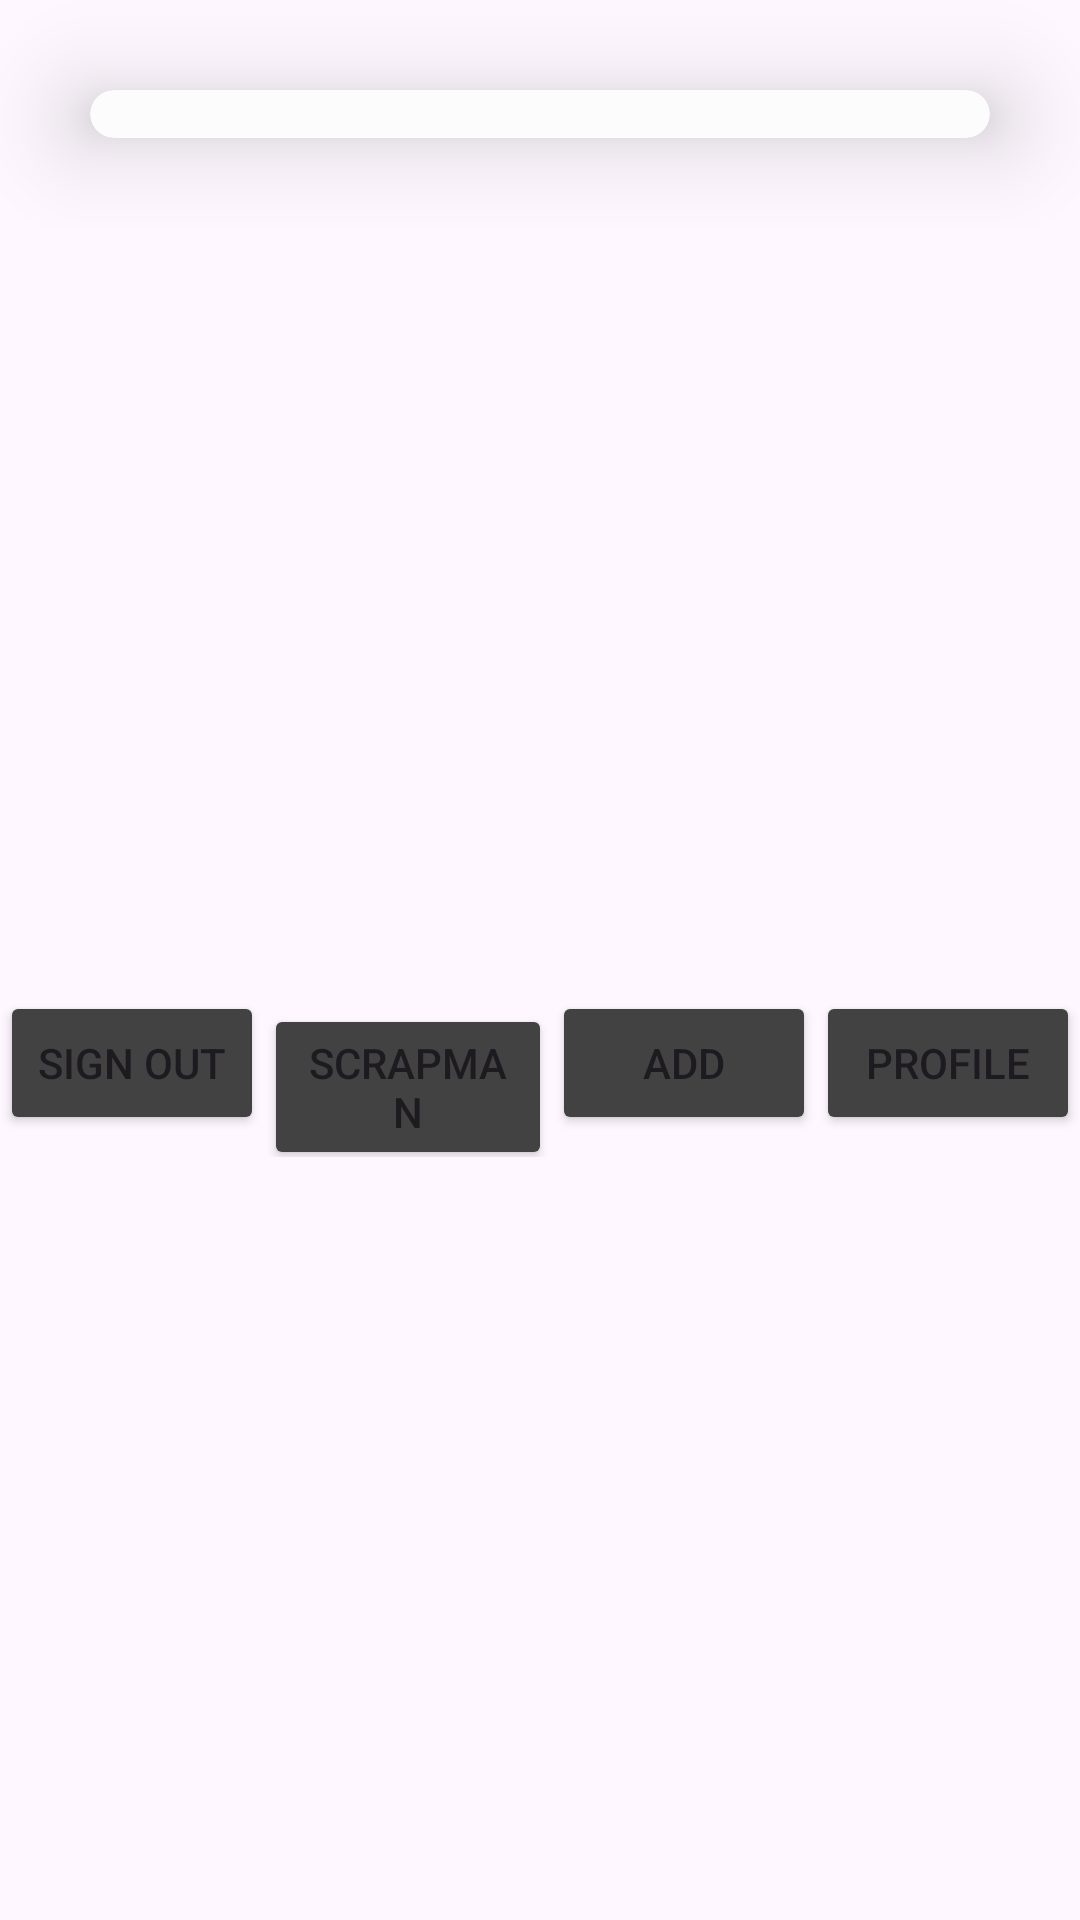

This screen was rendered from an Android layout file. Write that file and the resources it references.
<!-- AndroidManifest.xml: application theme Theme.ScrapManagement -->
<!-- res/layout/activity_user_home.xml -->
<?xml version="1.0" encoding="utf-8"?>
<androidx.constraintlayout.widget.ConstraintLayout
    xmlns:android="http://schemas.android.com/apk/res/android"
    xmlns:app="http://schemas.android.com/apk/res-auto"
    xmlns:tools="http://schemas.android.com/tools"
    android:layout_width="match_parent"
    android:layout_height="match_parent"
    android:orientation="vertical"
    tools:context=".MainActivity">

    <LinearLayout
        android:id="@+id/linearLayout"
        android:layout_width="match_parent"
        android:layout_height="wrap_content"
        android:orientation="vertical"
        app:layout_constraintEnd_toEndOf="parent"
        app:layout_constraintStart_toStartOf="parent"
        app:layout_constraintTop_toTopOf="parent">

        <androidx.cardview.widget.CardView
            android:layout_width="match_parent"
            android:layout_height="wrap_content"
            android:layout_margin="30dp"
            app:cardCornerRadius="30dp"
            app:cardElevation="20dp">

            <androidx.recyclerview.widget.RecyclerView
                android:id="@+id/recyclerView"
                android:layout_width="match_parent"
                android:layout_height="wrap_content"
                android:layout_above="@+id/fab"
                android:background="@color/cardview_shadow_end_color"
                android:contentDescription="@string/recycler_view_description"
                android:paddingBottom="16dp"></androidx.recyclerview.widget.RecyclerView>
        </androidx.cardview.widget.CardView>
    </LinearLayout>

    <LinearLayout
        android:id="@+id/linearLayout2"
        android:layout_width="match_parent"
        android:layout_height="wrap_content"
        android:layout_gravity="end"
        app:layout_constraintBottom_toBottomOf="parent"
        app:layout_constraintEnd_toEndOf="parent"
        app:layout_constraintStart_toStartOf="parent"
        app:layout_constraintTop_toBottomOf="@+id/linearLayout"
        >



        <Button
            android:id="@+id/usignOutBtn"
            android:layout_width="wrap_content"
            android:layout_height="wrap_content"
            android:backgroundTint="@color/cardview_dark_background"
            android:text="Sign Out" />

        <Button
            android:id="@+id/goToScrapManList"
            android:layout_width="0dp"
            android:layout_height="wrap_content"
            android:layout_weight="1"
            android:backgroundTint="@color/cardview_dark_background"
            android:text="ScrapMan" />

        <Button
            android:id="@+id/fab"
            android:layout_width="wrap_content"
            android:layout_height="wrap_content"
            android:backgroundTint="@color/cardview_dark_background"
            android:text="Add" />

        <Button
            android:id="@+id/uprofileBtn"
            android:layout_width="wrap_content"
            android:layout_height="wrap_content"
            android:backgroundTint="@color/cardview_dark_background"
            android:text="Profile" />


    </LinearLayout>

</androidx.constraintlayout.widget.ConstraintLayout>
<!-- resources referenced by this layout -->
<resources>
  <string name="recycler_view_description">List of items</string>
  <style name="Theme.ScrapManagement" parent="Base.Theme.ScrapManagement" />
  <style name="Base.Theme.ScrapManagement" parent="Theme.Material3.DayNight.NoActionBar">
          
          
      </style>
</resources>
